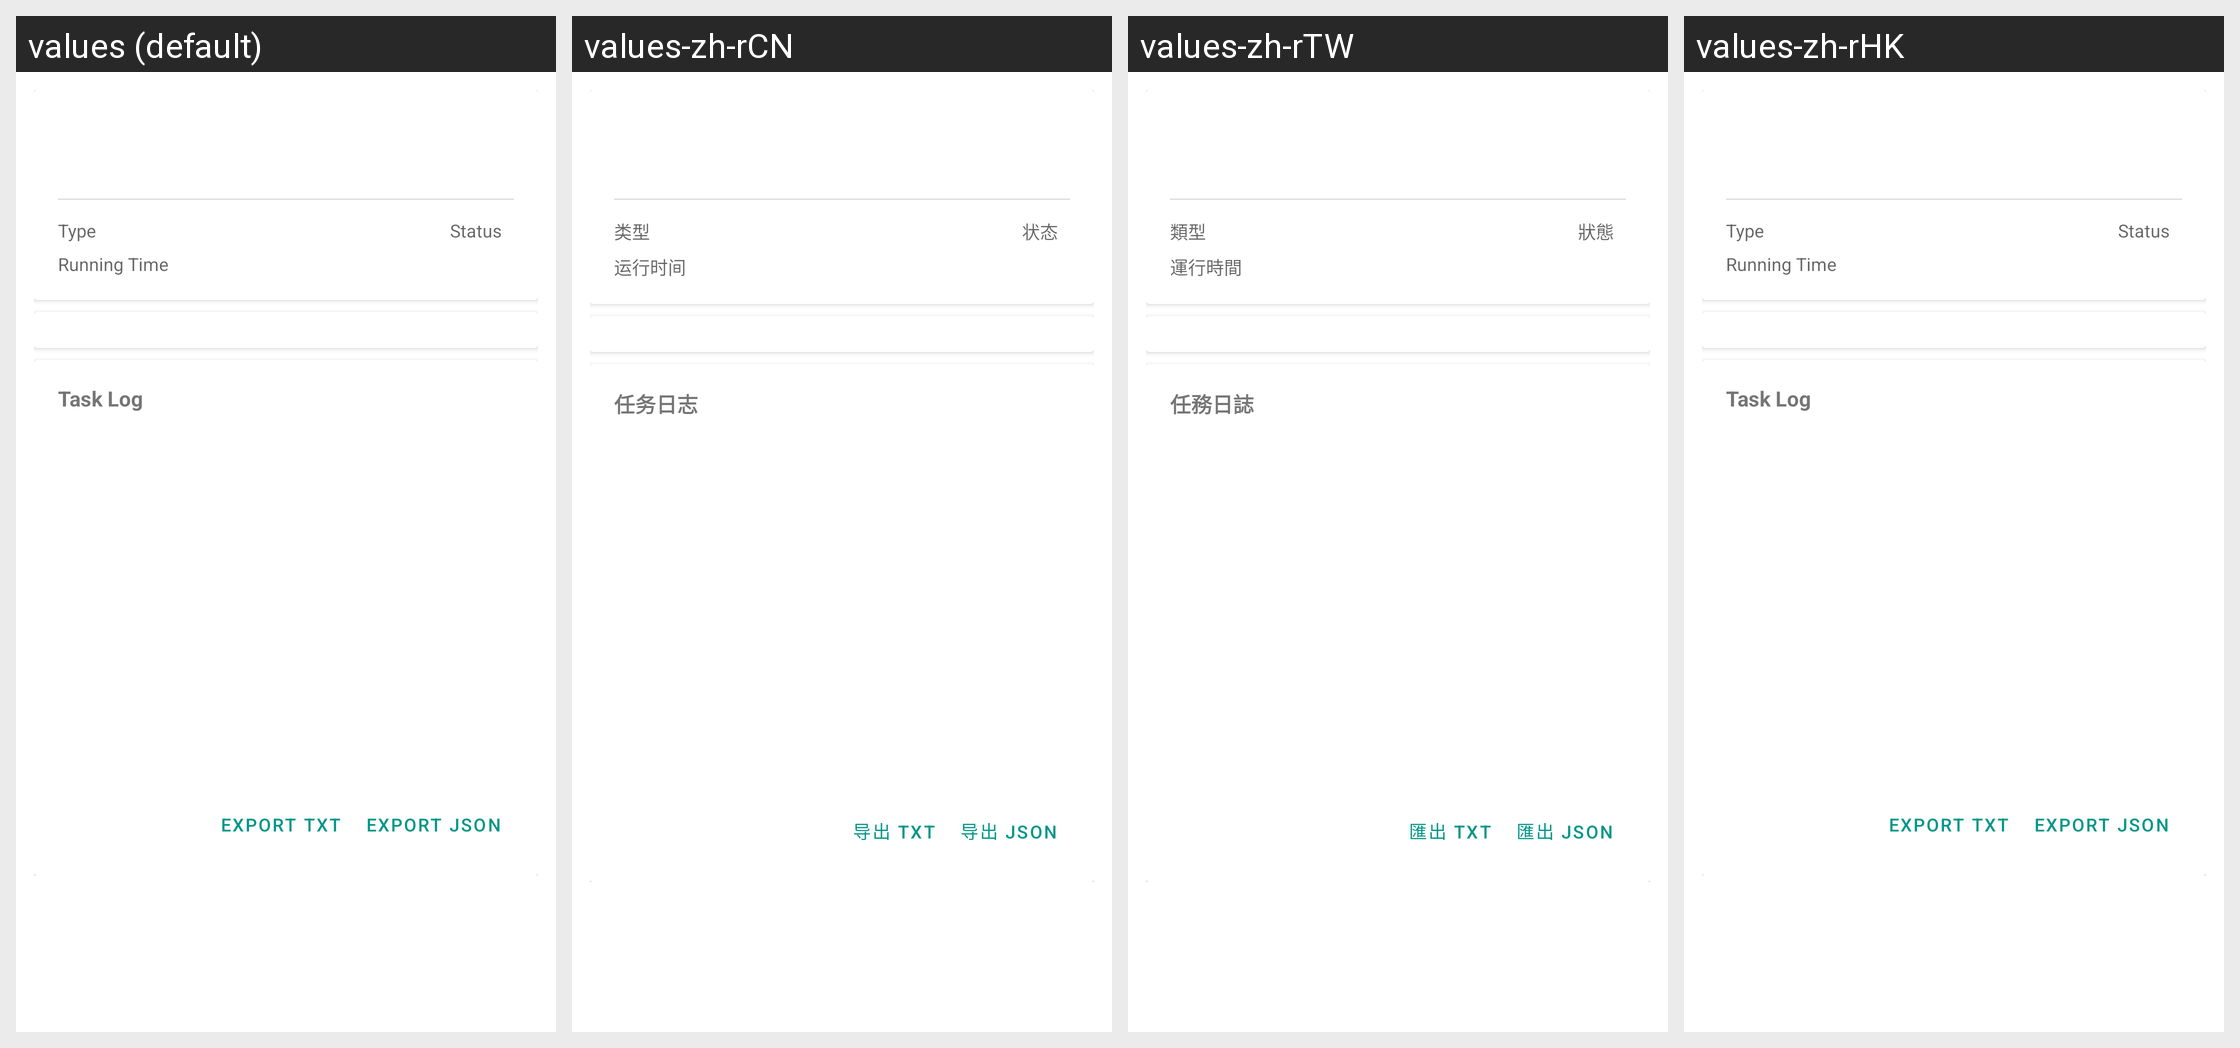

This grid shows one Android layout under several languages. Give, for every string resource on the screen, its name, the default text and each shown locale's text.
Android screen res/layout/activity_background_task_detail.xml rendered under 4 locales, left to right: values (default), values-zh-rCN, values-zh-rTW, values-zh-rHK. Device: Nexus 5 (rendered at 1080×1920; each locale shown at half size, 540×960, under a caption strip naming it); theme AppTheme.Toolbar.
Other locales in the repository, not shown: values-de, values-en, values-es, values-fr, values-ja, values-ko, values-th.
Strings drawn on this screen, with the default value and each locale's value (text and hints the layout hard-codes, and strings that could not be matched under every locale, appear in the picture but are not listed):

task_type_label
  values: Type
  values-zh-rCN: 类型
  values-zh-rTW: 類型
  values-zh-rHK: Type  [not translated; the default value is used]

task_status_label
  values: Status
  values-zh-rCN: 状态
  values-zh-rTW: 狀態
  values-zh-rHK: Status

task_time_label
  values: Running Time
  values-zh-rCN: 运行时间
  values-zh-rTW: 運行時間
  values-zh-rHK: Running Time

task_log_panel
  values: Task Log
  values-zh-rCN: 任务日志
  values-zh-rTW: 任務日誌
  values-zh-rHK: Task Log  [not translated; the default value is used]

task_export_log_txt
  values: Export TXT
  values-zh-rCN: 导出 TXT
  values-zh-rTW: 匯出 TXT
  values-zh-rHK: Export TXT  [not translated; the default value is used]

task_export_log_json
  values: Export JSON
  values-zh-rCN: 导出 JSON
  values-zh-rTW: 匯出 JSON
  values-zh-rHK: Export JSON  [not translated; the default value is used]
